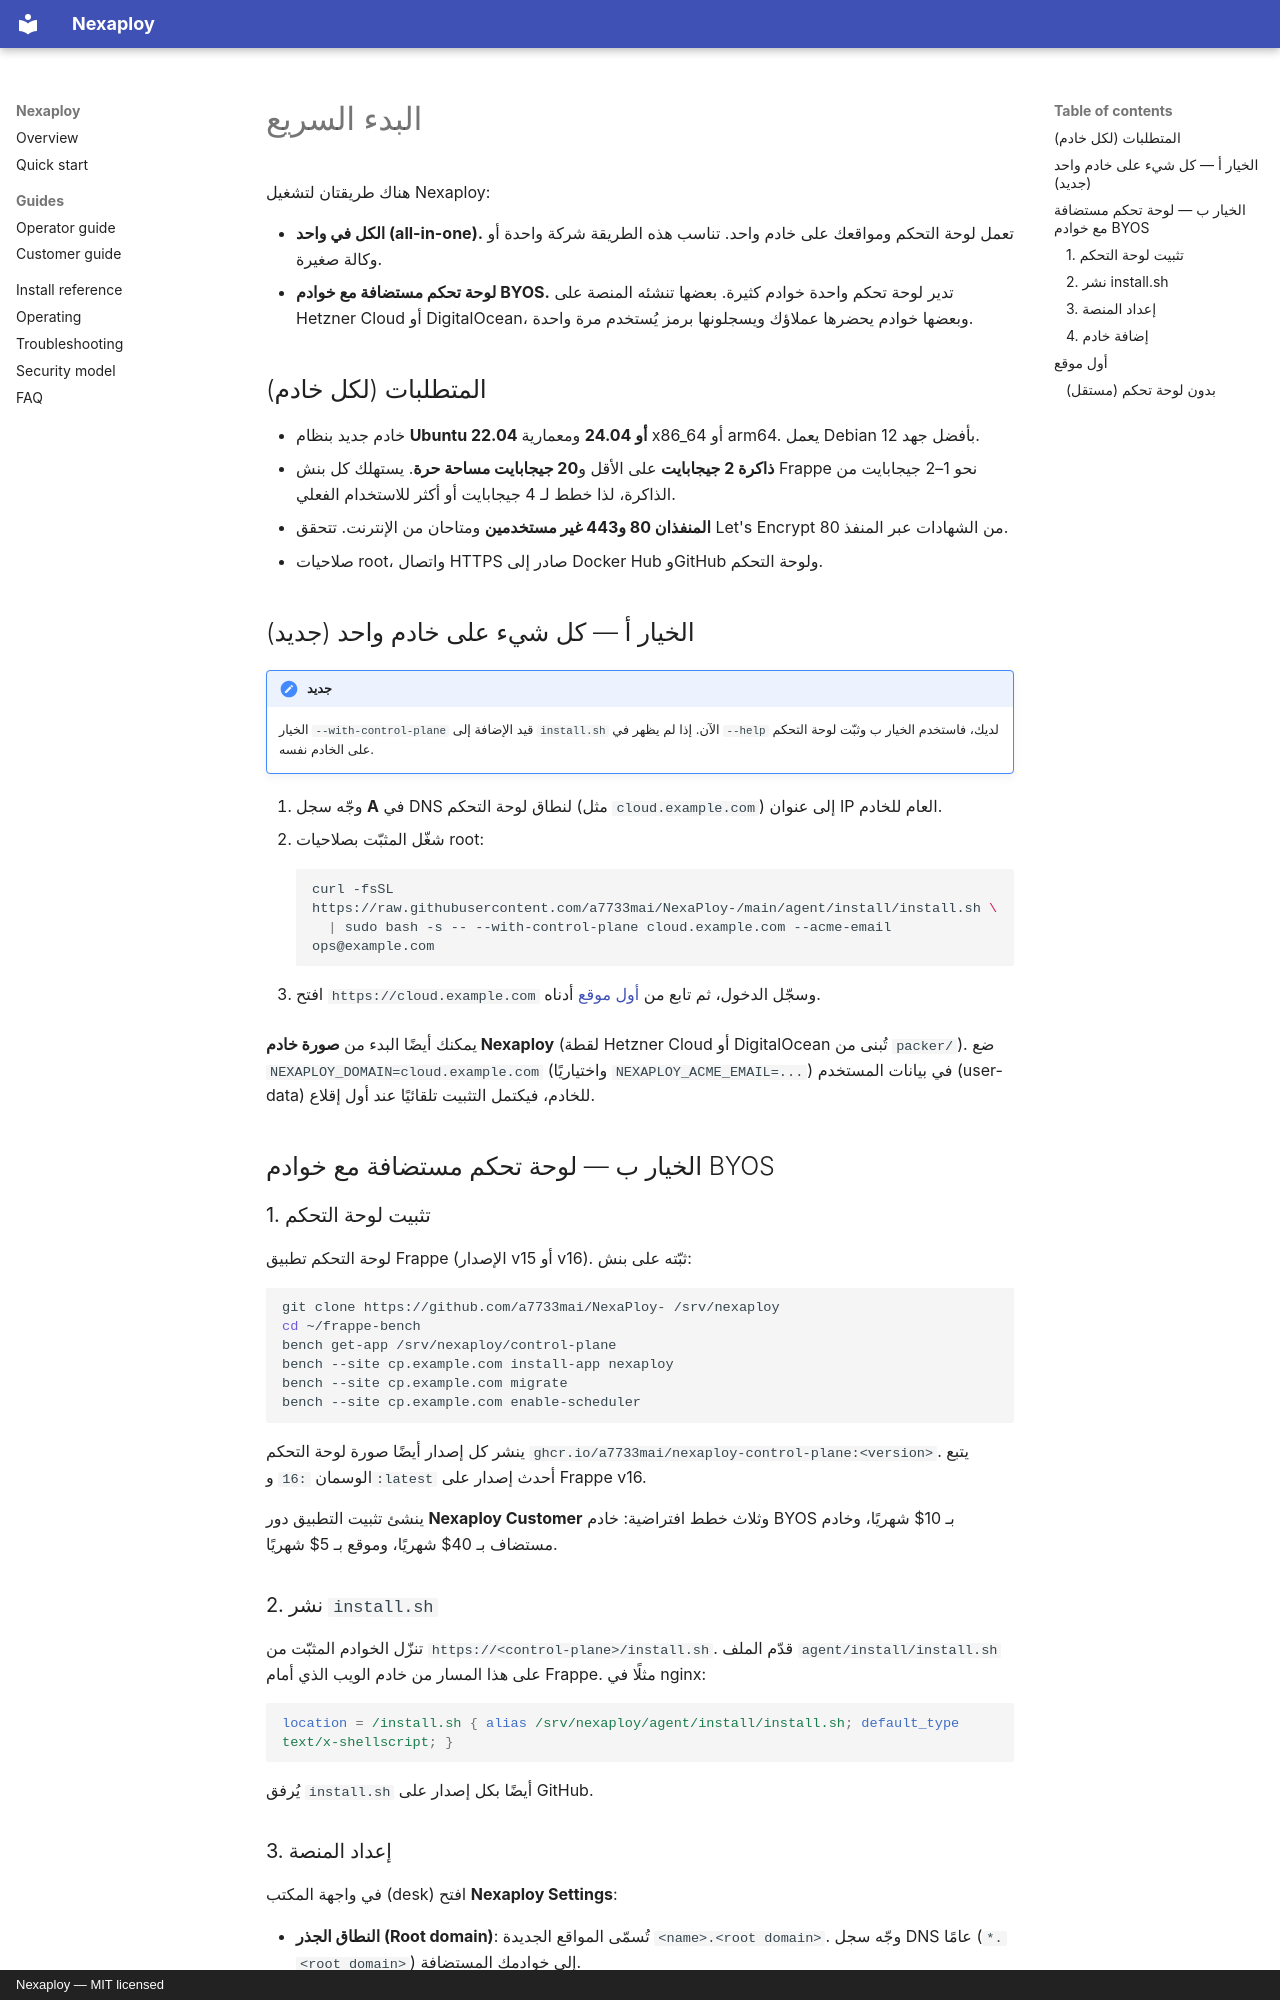

repository: a7733mai/NexaPloy- · page: quick-start.ar/index.html · generator: mkdocs · copyright: Nexaploy — MIT licensed

# البدء السريع

هناك طريقتان لتشغيل Nexaploy:

- **الكل في واحد (all-in-one).** تعمل لوحة التحكم ومواقعك على خادم واحد. تناسب هذه الطريقة
  شركة واحدة أو وكالة صغيرة.
- **لوحة تحكم مستضافة مع خوادم BYOS.** تدير لوحة تحكم واحدة خوادم كثيرة. بعضها تنشئه المنصة
  على Hetzner Cloud أو DigitalOcean، وبعضها خوادم يحضرها عملاؤك ويسجلونها برمز يُستخدم مرة واحدة.

## المتطلبات (لكل خادم)

- خادم جديد بنظام **Ubuntu 22.04 أو 24.04** ومعمارية x86_64 أو arm64. يعمل Debian 12 بأفضل جهد.
- **ذاكرة 2 جيجابايت** على الأقل و**20 جيجابايت مساحة حرة**. يستهلك كل بنش Frappe نحو
  1–2 جيجابايت من الذاكرة، لذا خطط لـ 4 جيجابايت أو أكثر للاستخدام الفعلي.
- **المنفذان 80 و443 غير مستخدمين** ومتاحان من الإنترنت. تتحقق Let's Encrypt من الشهادات
  عبر المنفذ 80.
- صلاحيات root، واتصال HTTPS صادر إلى Docker Hub وGitHub ولوحة التحكم.

## الخيار أ — كل شيء على خادم واحد (جديد) { #all-in-one }

!!! note "جديد"
    الخيار `--with-control-plane` قيد الإضافة إلى `install.sh` الآن. إذا لم يظهر في
    `--help` لديك، فاستخدم الخيار ب وثبّت لوحة التحكم على الخادم نفسه.

1. وجّه سجل **A** في DNS لنطاق لوحة التحكم (مثل `cloud.example.com`) إلى عنوان IP العام للخادم.
2. شغّل المثبّت بصلاحيات root:

    ```bash
    curl -fsSL https://raw.githubusercontent.com/a7733mai/NexaPloy-/main/agent/install/install.sh \
      | sudo bash -s -- --with-control-plane cloud.example.com --acme-email ops@example.com
    ```

3. افتح `https://cloud.example.com` وسجّل الدخول، ثم تابع من [أول موقع](#first-site) أدناه.

يمكنك أيضًا البدء من **صورة خادم Nexaploy** (لقطة Hetzner Cloud أو DigitalOcean تُبنى من `packer/`).
ضع `NEXAPLOY_DOMAIN=cloud.example.com` (واختياريًا `NEXAPLOY_ACME_EMAIL=...`) في بيانات
المستخدم (user-data) للخادم، فيكتمل التثبيت تلقائيًا عند أول إقلاع.

## الخيار ب — لوحة تحكم مستضافة مع خوادم BYOS { #byos }

### 1. تثبيت لوحة التحكم

لوحة التحكم تطبيق Frappe (الإصدار v15 أو v16). ثبّته على بنش:

```bash
git clone https://github.com/a7733mai/NexaPloy- /srv/nexaploy
cd ~/frappe-bench
bench get-app /srv/nexaploy/control-plane
bench --site cp.example.com install-app nexaploy
bench --site cp.example.com migrate
bench --site cp.example.com enable-scheduler
```

ينشر كل إصدار أيضًا صورة لوحة التحكم `ghcr.io/a7733mai/nexaploy-control-plane:<version>`.
يتبع الوسمان `:16` و`:latest` أحدث إصدار على Frappe v16.

ينشئ تثبيت التطبيق دور **Nexaploy Customer** وثلاث خطط افتراضية: خادم BYOS بـ 10$ شهريًا،
وخادم مستضاف بـ 40$ شهريًا، وموقع بـ 5$ شهريًا.

### 2. نشر `install.sh`

تنزّل الخوادم المثبّت من `https://<control-plane>/install.sh`. قدّم الملف
`agent/install/install.sh` على هذا المسار من خادم الويب الذي أمام Frappe. مثلًا في nginx:

```nginx
location = /install.sh { alias /srv/nexaploy/agent/install/install.sh; default_type text/x-shellscript; }
```

يُرفق `install.sh` أيضًا بكل إصدار على GitHub.
